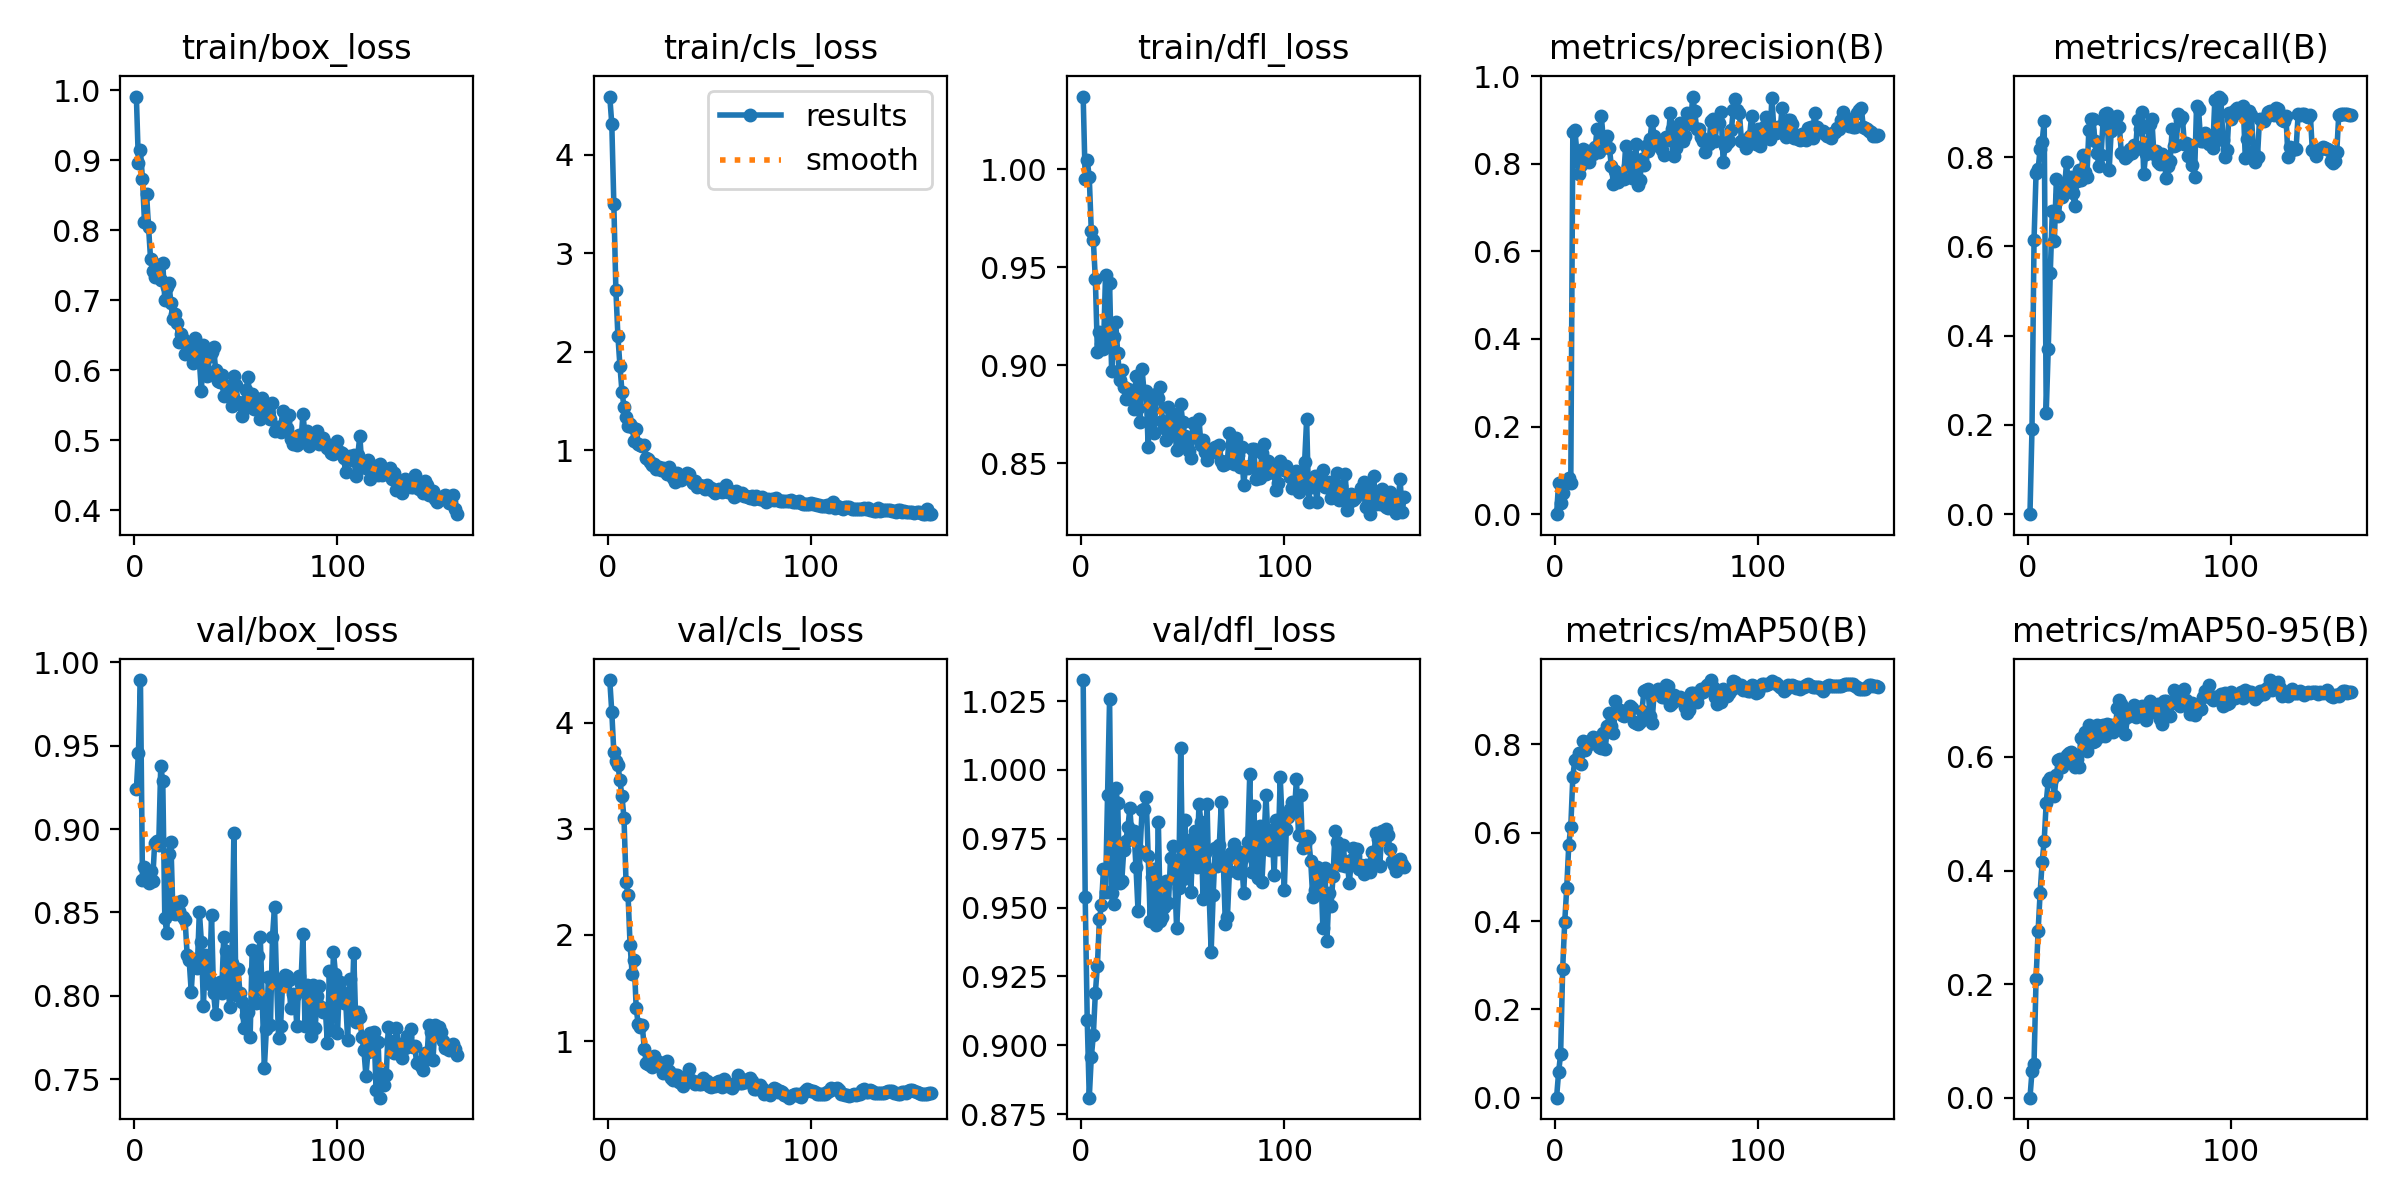

Source data for this figure (header and first rows):
epoch, time, train/box_loss, train/cls_loss, train/dfl_loss, metrics/precision(B), metrics/recall(B), metrics/mAP50(B), metrics/mAP50-95(B), val/box_loss, val/cls_loss, val/dfl_loss, lr/pg0, lr/pg1, lr/pg2
1, 1.486, 0.9911, 4.589, 1.037, 0, 0, 0, 0, 0.9239, 4.401, 1.033, 4.208e-05, 4.208e-05, 4.208e-05
2, 2.968, 0.8969, 4.309, 0.995, 0.07107, 0.1914, 0.05743, 0.04622, 0.9455, 4.097, 0.9539, 8.88667e-05, 8.88667e-05, 8.88667e-05
3, 4.501, 0.9143, 3.502, 1.005, 0.02518, 0.6143, 0.09901, 0.06009, 0.9893, 3.721, 0.9093, 0.0001351, 0.0001351, 0.0001351
4, 6.016, 0.8734, 2.63, 0.9958, 0.04753, 0.7642, 0.2912, 0.2086, 0.8692, 3.637, 0.881, 0.0001807, 0.0001807, 0.0001807
5, 7.528, 0.8121, 2.161, 0.9685, 0.07591, 0.7725, 0.3971, 0.2931, 0.8773, 3.604, 0.8957, 0.0002257, 0.0002257, 0.0002257
6, 9.008, 0.8525, 1.859, 0.9638, 0.07737, 0.8186, 0.4743, 0.3608, 0.8711, 3.458, 0.9036, 0.0002702, 0.0002702, 0.0002702
7, 10.5, 0.8041, 1.596, 0.9438, 0.08171, 0.8347, 0.5721, 0.4148, 0.8677, 3.305, 0.919, 0.000314, 0.000314, 0.000314
8, 11.97, 0.7589, 1.443, 0.9068, 0.07144, 0.8819, 0.614, 0.4527, 0.8749, 3.1, 0.9289, 0.0003573, 0.0003573, 0.0003573
9, 13.45, 0.7417, 1.342, 0.9172, 0.8713, 0.2268, 0.7267, 0.5197, 0.8687, 2.502, 0.9458, 0.0004, 0.0004, 0.0004
10, 14.93, 0.7327, 1.251, 0.911, 0.8762, 0.3711, 0.7645, 0.5579, 0.8915, 2.374, 0.9508, 0.0004421, 0.0004421, 0.0004421
11, 16.42, 0.7391, 1.265, 0.9083, 0.827, 0.5411, 0.768, 0.5627, 0.8928, 1.906, 0.964, 0.0004836, 0.0004836, 0.0004836
12, 17.89, 0.7505, 1.239, 0.9459, 0.7771, 0.6796, 0.7799, 0.5619, 0.8903, 1.635, 0.9556, 0.0004902, 0.0004902, 0.0004902
13, 19.38, 0.7294, 1.092, 0.9131, 0.7977, 0.6126, 0.7556, 0.5319, 0.9379, 1.759, 0.9909, 0.0004869, 0.0004869, 0.0004869
14, 20.83, 0.7528, 1.218, 0.9421, 0.8334, 0.7508, 0.8077, 0.5691, 0.9287, 1.312, 1.026, 0.0004837, 0.0004837, 0.0004837
15, 22.31, 0.7008, 1.06, 0.8971, 0.8067, 0.6679, 0.7869, 0.5939, 0.8464, 1.156, 0.9554, 0.0004804, 0.0004804, 0.0004804
16, 23.75, 0.7184, 1.056, 0.9145, 0.8296, 0.7158, 0.8047, 0.596, 0.8375, 1.135, 0.9514, 0.0004772, 0.0004772, 0.0004772
17, 25.23, 0.7251, 1.046, 0.9218, 0.8049, 0.7105, 0.8009, 0.5819, 0.8848, 1.15, 0.9934, 0.0004739, 0.0004739, 0.0004739
18, 26.67, 0.6966, 1.053, 0.9063, 0.8278, 0.7302, 0.8028, 0.5897, 0.892, 0.9233, 0.9879, 0.0004707, 0.0004707, 0.0004707
19, 28.27, 0.6727, 0.923, 0.8922, 0.8226, 0.7882, 0.8173, 0.6038, 0.8497, 0.7958, 0.959, 0.0004674, 0.0004674, 0.0004674
20, 29.73, 0.6805, 0.9128, 0.8974, 0.8374, 0.7299, 0.8156, 0.6069, 0.8488, 0.7823, 0.9597, 0.0004642, 0.0004642, 0.0004642
21, 31.22, 0.6672, 0.8848, 0.8891, 0.8801, 0.7548, 0.8118, 0.6089, 0.8555, 0.7728, 0.9711, 0.0004609, 0.0004609, 0.0004609
22, 32.69, 0.6401, 0.8503, 0.8828, 0.8256, 0.7195, 0.7932, 0.591, 0.8511, 0.7523, 0.9743, 0.0004577, 0.0004577, 0.0004577
23, 34.16, 0.6517, 0.8652, 0.888, 0.9097, 0.6916, 0.7914, 0.5817, 0.857, 0.861, 0.9792, 0.0004544, 0.0004544, 0.0004544
24, 35.59, 0.6444, 0.8093, 0.8849, 0.8561, 0.7455, 0.826, 0.5963, 0.8473, 0.7901, 0.9861, 0.0004511, 0.0004511, 0.0004511
25, 37.05, 0.6232, 0.8268, 0.8854, 0.8534, 0.7722, 0.7907, 0.582, 0.8452, 0.8047, 0.9749, 0.0004479, 0.0004479, 0.0004479
26, 38.5, 0.6407, 0.8017, 0.8776, 0.8623, 0.7483, 0.8424, 0.6327, 0.8246, 0.7661, 0.9778, 0.0004446, 0.0004446, 0.0004446
27, 39.98, 0.6337, 0.8229, 0.8943, 0.8349, 0.8046, 0.8709, 0.636, 0.8212, 0.6959, 0.9647, 0.0004414, 0.0004414, 0.0004414
28, 41.44, 0.6233, 0.7936, 0.8782, 0.7938, 0.7657, 0.8413, 0.6437, 0.8026, 0.7222, 0.9489, 0.0004381, 0.0004381, 0.0004381
29, 42.9, 0.6109, 0.7604, 0.871, 0.753, 0.756, 0.8252, 0.6103, 0.8221, 0.8124, 0.9705, 0.0004349, 0.0004349, 0.0004349
30, 44.35, 0.6468, 0.8336, 0.8978, 0.7826, 0.8619, 0.8972, 0.6557, 0.8178, 0.7201, 0.9856, 0.0004316, 0.0004316, 0.0004316
31, 45.81, 0.6224, 0.7531, 0.8861, 0.759, 0.8863, 0.8763, 0.6458, 0.8168, 0.6475, 0.9858, 0.0004284, 0.0004284, 0.0004284
32, 47.26, 0.6141, 0.7151, 0.8868, 0.7738, 0.8856, 0.8784, 0.627, 0.8505, 0.6355, 0.9902, 0.0004251, 0.0004251, 0.0004251
33, 48.71, 0.5702, 0.6809, 0.858, 0.7673, 0.8359, 0.8664, 0.6274, 0.8325, 0.6842, 0.9689, 0.0004219, 0.0004219, 0.0004219
34, 50.16, 0.636, 0.7678, 0.8834, 0.766, 0.8084, 0.8651, 0.6561, 0.7939, 0.6809, 0.9453, 0.0004186, 0.0004186, 0.0004186
35, 51.63, 0.6256, 0.7317, 0.8772, 0.8397, 0.7793, 0.8753, 0.654, 0.8243, 0.6114, 0.9611, 0.0004153, 0.0004153, 0.0004153
36, 53.24, 0.5923, 0.6962, 0.8655, 0.7957, 0.8039, 0.8699, 0.6372, 0.8221, 0.6011, 0.9642, 0.0004121, 0.0004121, 0.0004121
37, 54.72, 0.6212, 0.723, 0.8855, 0.8157, 0.8831, 0.8863, 0.6556, 0.8072, 0.5745, 0.9437, 0.0004088, 0.0004088, 0.0004088
38, 56.17, 0.6259, 0.7464, 0.8832, 0.7671, 0.8975, 0.8822, 0.637, 0.8482, 0.6347, 0.9812, 0.0004056, 0.0004056, 0.0004056
39, 57.63, 0.6329, 0.7731, 0.8888, 0.7789, 0.8983, 0.8497, 0.6579, 0.8017, 0.6749, 0.9453, 0.0004023, 0.0004023, 0.0004023
40, 59.08, 0.6013, 0.7624, 0.8716, 0.8438, 0.7721, 0.8494, 0.6507, 0.7889, 0.733, 0.9466, 0.0003991, 0.0003991, 0.0003991
41, 60.54, 0.5851, 0.7033, 0.8682, 0.7508, 0.8595, 0.8469, 0.6557, 0.8045, 0.6281, 0.9502, 0.0003958, 0.0003958, 0.0003958
42, 61.98, 0.5841, 0.6656, 0.862, 0.7616, 0.8657, 0.851, 0.6441, 0.808, 0.623, 0.9597, 0.0003926, 0.0003926, 0.0003926
43, 63.44, 0.5941, 0.6837, 0.8784, 0.8116, 0.8819, 0.8752, 0.6515, 0.8015, 0.599, 0.9518, 0.0003893, 0.0003893, 0.0003893
44, 64.89, 0.5634, 0.6264, 0.8657, 0.798, 0.8917, 0.92, 0.6854, 0.8355, 0.6111, 0.9679, 0.0003861, 0.0003861, 0.0003861
45, 66.36, 0.5781, 0.6453, 0.8751, 0.8392, 0.8679, 0.9223, 0.701, 0.8269, 0.5988, 0.9723, 0.0003828, 0.0003828, 0.0003828
46, 67.84, 0.5784, 0.6411, 0.8687, 0.8279, 0.8087, 0.9254, 0.6928, 0.8063, 0.5913, 0.962, 0.0003795, 0.0003795, 0.0003795
47, 69.32, 0.5617, 0.6338, 0.8566, 0.8562, 0.8082, 0.865, 0.6648, 0.7936, 0.648, 0.9425, 0.0003763, 0.0003763, 0.0003763
48, 70.76, 0.5489, 0.6046, 0.8629, 0.8982, 0.7971, 0.848, 0.6413, 0.8199, 0.6277, 0.957, 0.000373, 0.000373, 0.000373
49, 72.22, 0.5916, 0.6445, 0.8802, 0.8634, 0.8031, 0.9175, 0.6695, 0.8975, 0.6196, 1.008, 0.0003698, 0.0003698, 0.0003698
50, 73.67, 0.5787, 0.6108, 0.8708, 0.842, 0.8183, 0.919, 0.6823, 0.8005, 0.5791, 0.9605, 0.0003665, 0.0003665, 0.0003665
51, 75.14, 0.5551, 0.6159, 0.8637, 0.8426, 0.8098, 0.9257, 0.6797, 0.8159, 0.5663, 0.9817, 0.0003633, 0.0003633, 0.0003633
52, 76.58, 0.5521, 0.5883, 0.8584, 0.8517, 0.8283, 0.9124, 0.6912, 0.8019, 0.5911, 0.9635, 0.00036, 0.00036, 0.00036
53, 78.15, 0.5349, 0.5709, 0.8563, 0.8311, 0.8176, 0.9066, 0.6695, 0.7965, 0.5773, 0.9744, 0.0003568, 0.0003568, 0.0003568
54, 79.6, 0.5542, 0.5961, 0.8526, 0.8199, 0.8832, 0.9084, 0.6853, 0.7805, 0.6171, 0.9556, 0.0003535, 0.0003535, 0.0003535
55, 81.07, 0.5713, 0.6022, 0.8707, 0.86, 0.8639, 0.9352, 0.6851, 0.7887, 0.6191, 0.9732, 0.0003502, 0.0003502, 0.0003502
56, 82.52, 0.5903, 0.5763, 0.8702, 0.8551, 0.9006, 0.9317, 0.6904, 0.7903, 0.5636, 0.9778, 0.000347, 0.000347, 0.000347
57, 83.99, 0.5478, 0.583, 0.8627, 0.9166, 0.7622, 0.8885, 0.6721, 0.7753, 0.6397, 0.9648, 0.0003437, 0.0003437, 0.0003437
58, 85.43, 0.5662, 0.6454, 0.8726, 0.8787, 0.8078, 0.8935, 0.6652, 0.8273, 0.6142, 0.9877, 0.0003405, 0.0003405, 0.0003405
59, 86.91, 0.545, 0.5771, 0.8591, 0.8184, 0.8339, 0.9117, 0.6847, 0.8146, 0.5756, 0.981, 0.0003372, 0.0003372, 0.0003372
60, 88.37, 0.5557, 0.5868, 0.862, 0.836, 0.8741, 0.8995, 0.6982, 0.7959, 0.5718, 0.9532, 0.000334, 0.000334, 0.000334
... 99 more rows
